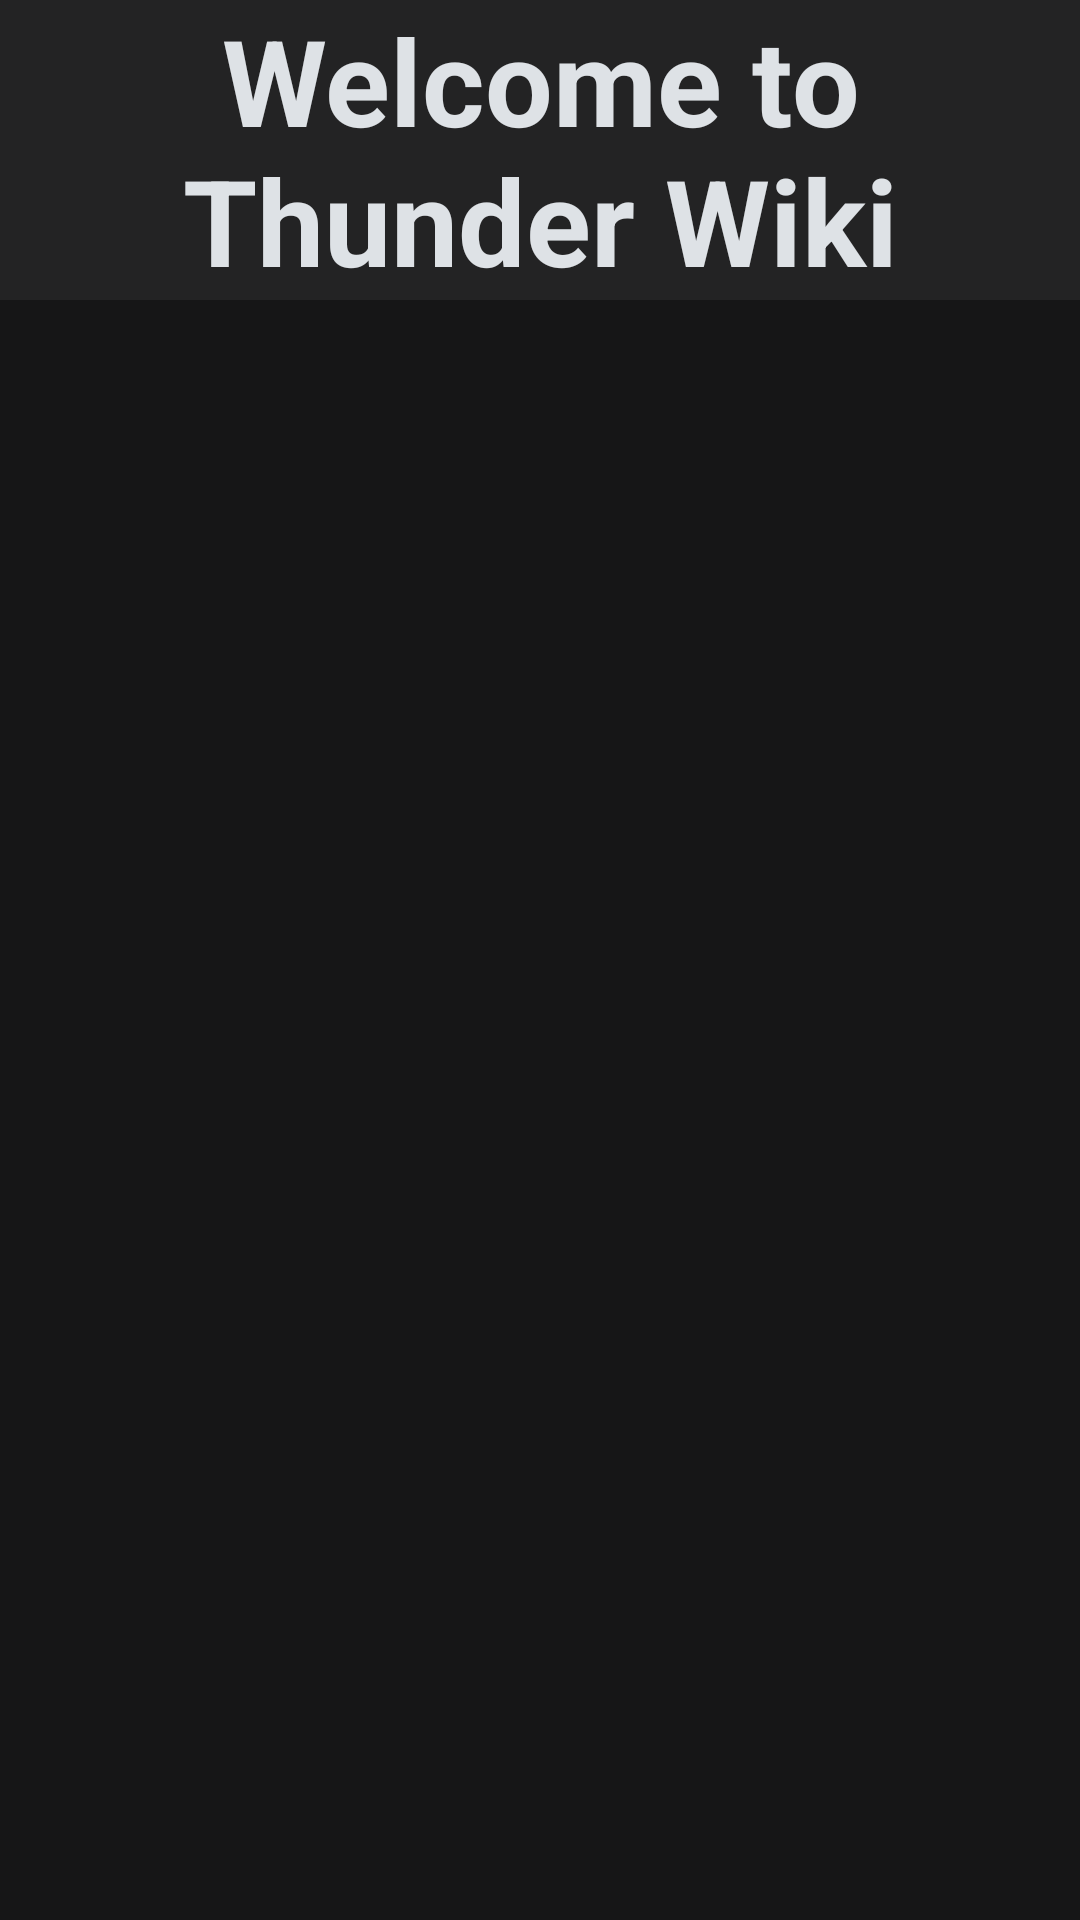

Android layout source for this screen:
<!-- AndroidManifest.xml: application theme Theme.WarThunderBootlegwiki -->
<!-- res/layout/activity_ground.xml -->
<?xml version="1.0" encoding="utf-8"?>
<ScrollView xmlns:android="http://schemas.android.com/apk/res/android"
    xmlns:app="http://schemas.android.com/apk/res-auto"
    xmlns:tools="http://schemas.android.com/tools"
    android:id="@+id/main"
    android:layout_width="match_parent"
    android:layout_height="match_parent"
    tools:context=".Ground"
    android:background="#161617">

    <LinearLayout
        android:layout_width="match_parent"
        android:layout_height="wrap_content"
        android:orientation="vertical">
        <TextView
            android:id="@+id/textView"
            android:layout_width="match_parent"
            android:layout_height="wrap_content"
            android:text="Welcome to
            Thunder Wiki"
            android:textStyle="bold"
            android:textAlignment="center"
            android:background="#232324"
            android:textColor="#dee2e6"
            android:textSize="40sp"
            android:layout_marginBottom="20dp"/>
        <ImageView
            android:id="@+id/imageView"
            android:layout_width="match_parent"
            android:layout_height="250dp"
            android:contentDescription="@string/germany_tree_redirect"
            app:srcCompat="@drawable/flag_of_germany"
            android:layout_marginBottom="20dp"
            android:onClick="gotoGermany"/>
    </LinearLayout>

</ScrollView>
<!-- resources referenced by this layout -->
<resources>
  <string name="germany_tree_redirect">Germany_Tree_redirect</string>
  <style name="Theme.WarThunderBootlegwiki" parent="Base.Theme.WarThunderBootlegwiki" />
  <style name="Base.Theme.WarThunderBootlegwiki" parent="Theme.Material3.DayNight.NoActionBar">
          
          
      </style>
</resources>
